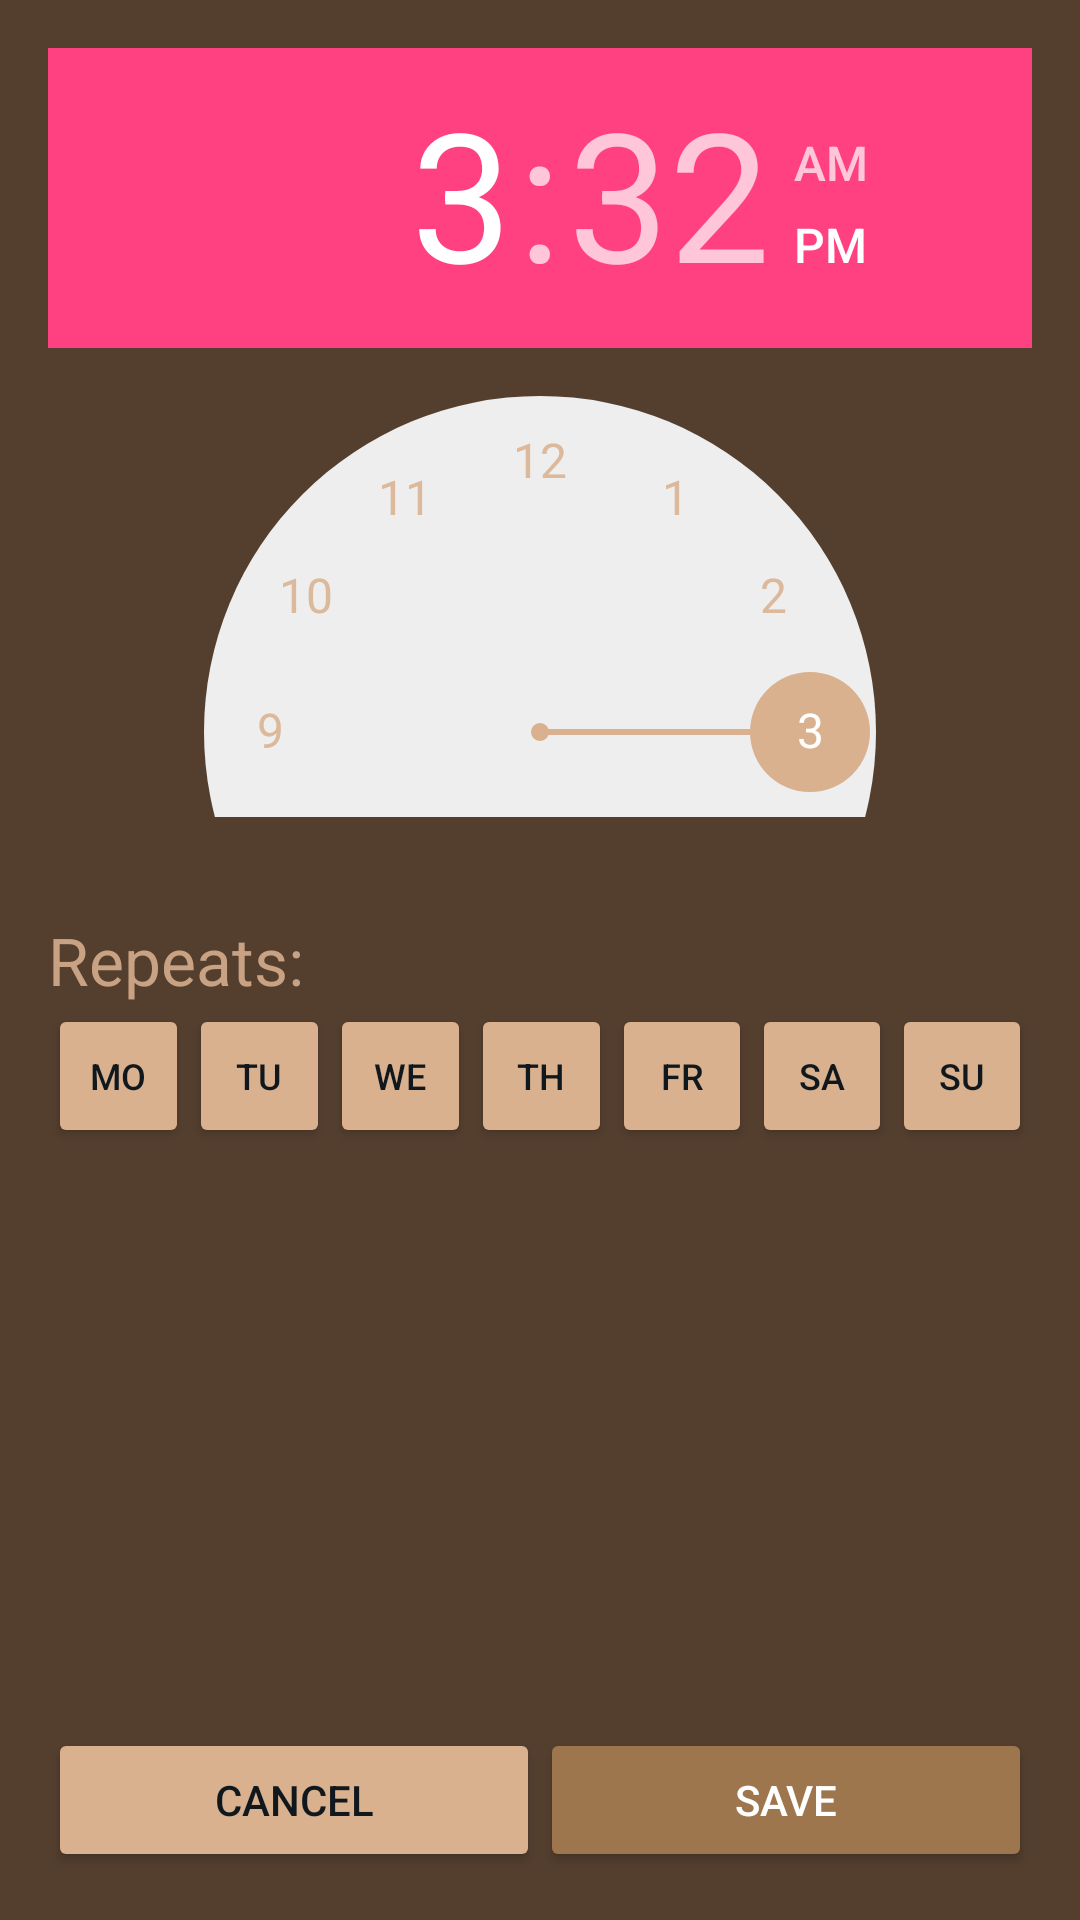

Here is an Android app screen rendered from its layout file. Give the layout XML and the strings, colors and styles it references.
<!-- AndroidManifest.xml: application theme AppTheme -->
<!-- res/layout/activity_create_alarm.xml -->
<?xml version="1.0" encoding="utf-8"?>
<RelativeLayout xmlns:android="http://schemas.android.com/apk/res/android"
    xmlns:tools="http://schemas.android.com/tools"
    android:layout_width="match_parent"
    android:layout_height="match_parent"
    android:background="@color/colorDark"
    android:orientation="vertical"
    android:paddingBottom="@dimen/activity_vertical_margin"
    android:paddingLeft="@dimen/activity_horizontal_margin"
    android:paddingRight="@dimen/activity_horizontal_margin"
    android:paddingTop="@dimen/activity_vertical_margin"
    tools:context=".activity.CreateAlarmActivity">

    <LinearLayout

        android:layout_width="match_parent"
        android:layout_height="wrap_content"
        android:orientation="horizontal"
        android:id="@+id/linearLayout2"
        android:layout_below="@+id/repeatText"
        android:layout_alignParentLeft="true"
        android:layout_alignParentStart="true">

        <Button
            android:id="@+id/btnMo"
            android:layout_width="match_parent"
            android:layout_height="wrap_content"
            android:layout_weight="1"
            android:text="@string/mo"
            android:textSize="@dimen/text_size_12sp"
            android:theme="@style/AppTheme.ButtonBeige" />

        <Button
            android:id="@+id/btnTu"
            android:layout_width="match_parent"
            android:layout_height="wrap_content"
            android:layout_weight="1"
            android:text="@string/tu"
            android:textSize="@dimen/text_size_12sp"
            android:theme="@style/AppTheme.ButtonBeige" />

        <Button
            android:id="@+id/btnWe"
            android:layout_width="match_parent"
            android:layout_height="wrap_content"
            android:layout_weight="1"
            android:text="@string/we"
            android:textSize="@dimen/text_size_12sp"
            android:theme="@style/AppTheme.ButtonBeige" />

        <Button
            android:id="@+id/btnTh"
            android:layout_width="match_parent"
            android:layout_height="wrap_content"
            android:layout_weight="1"
            android:text="@string/th"
            android:textSize="@dimen/text_size_12sp"
            android:theme="@style/AppTheme.ButtonBeige" />

        <Button
            android:id="@+id/btnFr"
            android:layout_width="match_parent"
            android:layout_height="wrap_content"
            android:layout_weight="1"
            android:text="@string/fr"
            android:textSize="12sp"
            android:theme="@style/AppTheme.ButtonBeige" />

        <Button
            android:id="@+id/btnSa"
            android:layout_width="match_parent"
            android:layout_height="wrap_content"
            android:layout_weight="1"
            android:text="@string/sa"
            android:textSize="@dimen/text_size_12sp"
            android:theme="@style/AppTheme.ButtonBeige" />

        <Button
            android:id="@+id/btnSu"
            android:layout_width="match_parent"
            android:layout_height="wrap_content"
            android:layout_weight="1"
            android:text="@string/su"
            android:textSize="@dimen/text_size_12sp"
            android:theme="@style/AppTheme.ButtonBeige" />


    </LinearLayout>

    <TextView
        android:id="@+id/repeatText"
        android:layout_width="match_parent"
        android:layout_height="wrap_content"
        android:layout_gravity="right"
        android:text="@string/repeats"
        android:textAppearance="?android:attr/textAppearanceLarge"
        android:layout_centerVertical="true"
        android:layout_alignParentLeft="true"
        android:layout_alignParentStart="true" />

    <LinearLayout
        android:layout_width="match_parent"
        android:layout_height="wrap_content"
        android:orientation="horizontal"
        android:layout_alignParentBottom="true"
        android:layout_alignLeft="@+id/repeatText"
        android:layout_alignStart="@+id/repeatText"
        android:id="@+id/linearLayout3">

        <Button
            android:id="@+id/btnCancel"
            android:layout_width="match_parent"
            android:layout_height="wrap_content"
            android:layout_gravity="bottom"
            android:layout_weight="1"
            android:text="@string/cancel"
            android:theme="@style/AppTheme.ButtonBeige" />

        <Button
            android:id="@+id/btnSave"
            android:layout_width="match_parent"
            android:layout_height="wrap_content"
            android:layout_gravity="bottom"
            android:layout_weight="1"
            android:text="@string/save"
            android:theme="@style/AppTheme.ButtonDarkBeige" />
    </LinearLayout>

    <TimePicker
        android:id="@+id/timePicker"
        android:layout_width="wrap_content"
        android:layout_height="wrap_content"
        android:layout_gravity="center"
        android:layout_marginBottom="33dp"
        android:layout_above="@+id/repeatText"
        android:layout_centerHorizontal="true" />

</RelativeLayout>
<!-- resources referenced by this layout -->
<resources>
  <color name="colorDark">#543f2f</color>
  <dimen name="activity_horizontal_margin">16dp</dimen>
  <dimen name="activity_vertical_margin">16dp</dimen>
  <dimen name="text_size_12sp">12sp</dimen>
  <string name="cancel">Cancel</string>
  <string name="fr">Fr</string>
  <string name="mo">Mo</string>
  <string name="repeats">Repeats:</string>
  <string name="sa">Sa</string>
  <string name="save">Save</string>
  <string name="su">Su</string>
  <string name="th">Th</string>
  <string name="tu">Tu</string>
  <string name="we">We</string>
  <style name="AppTheme.ButtonBeige" parent="Widget.AppCompat.Button.Colored">
          <item name="colorButtonNormal">@color/colorBeige</item>
          <item name="android:textColor">@color/colorBlack</item>
      </style>
  <style name="AppTheme.ButtonDarkBeige" parent="Widget.AppCompat.Button.Colored">
          <item name="colorButtonNormal">@color/colorDarkBeige</item>
          <item name="android:textColor">@color/colorWhite</item>
      </style>
  <style name="AppTheme" parent="Theme.AppCompat.Light.DarkActionBar">
          
          <item name="colorPrimary">@color/colorPrimary</item>
          <item name="colorPrimaryDark">@color/colorPrimaryDark</item>
          <item name="colorAccent">@color/colorAccent</item>
          <item name="colorControlActivated">@color/colorBeige</item>
          
          <item name="colorSwitchThumbNormal">@color/colorDarkBeige</item>
          
          <item name="android:colorForeground">@color/colorBeige</item>
      </style>
  <color name="colorBeige">#d9b18e</color>
  <color name="colorBlack">#11181d</color>
  <color name="colorDarkBeige">#9e764e</color>
  <color name="colorWhite">#ffffff</color>
  <color name="colorPrimary">#3F51B5</color>
  <color name="colorPrimaryDark">#303F9F</color>
  <color name="colorAccent">#FF4081</color>
</resources>
